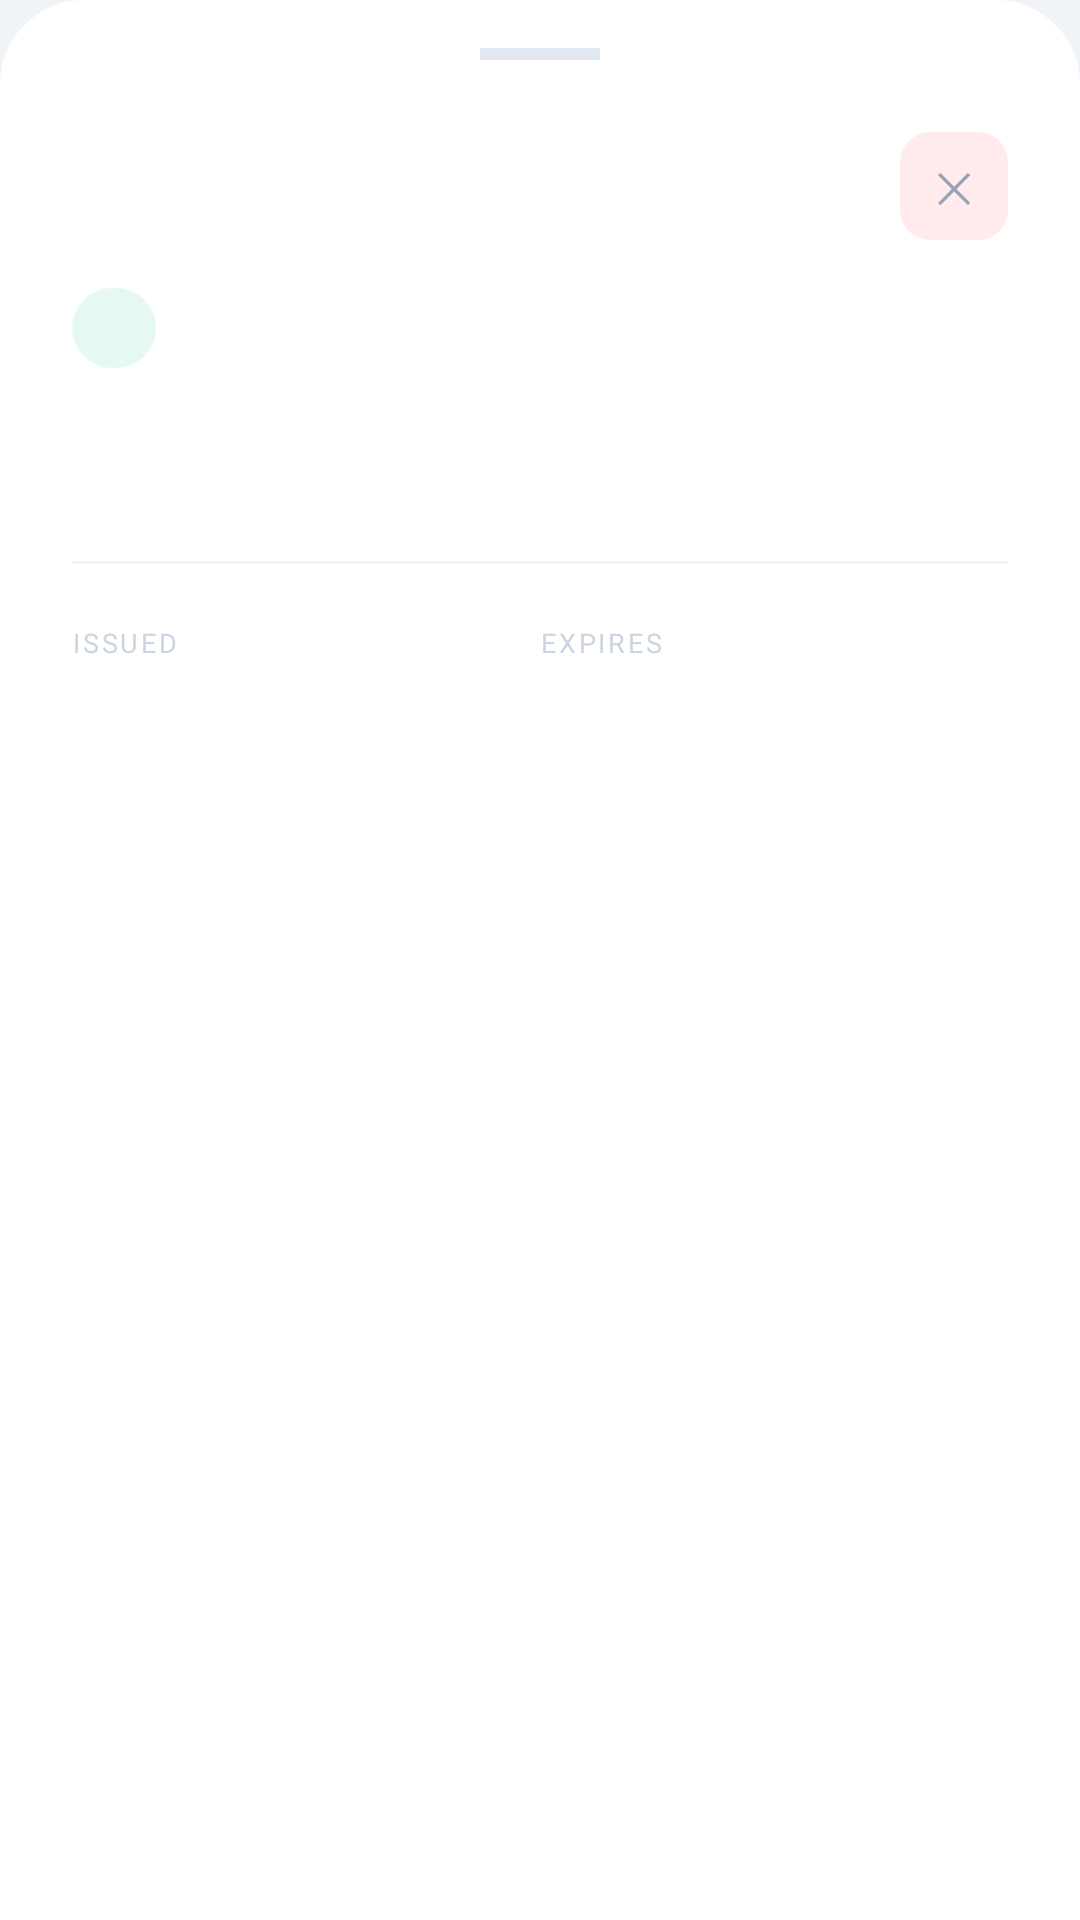

Here is an Android app screen rendered from its layout file. Give the layout XML and the strings, colors and styles it references.
<!-- AndroidManifest.xml: application theme Theme.DocExpiryTracker -->
<!-- res/layout/bottom_sheet_detail.xml -->
<?xml version="1.0" encoding="utf-8"?>
<ScrollView
    xmlns:android="http://schemas.android.com/apk/res/android"
    android:layout_width="match_parent"
    android:layout_height="wrap_content"
    android:background="@drawable/bg_bottom_sheet">

    <LinearLayout
        android:layout_width="match_parent"
        android:layout_height="wrap_content"
        android:orientation="vertical"
        android:paddingHorizontal="24dp"
        android:paddingTop="16dp"
        android:paddingBottom="32dp">

        
        <View
            android:layout_width="40dp"
            android:layout_height="4dp"
            android:layout_gravity="center_horizontal"
            android:layout_marginBottom="24dp"
            android:background="#E2E8F0"/>

        
        <LinearLayout
            android:layout_width="match_parent"
            android:layout_height="wrap_content"
            android:orientation="horizontal"
            android:gravity="center_vertical"
            android:layout_marginBottom="16dp">

            <TextView
                android:id="@+id/tv_detail_name"
                android:layout_width="0dp"
                android:layout_height="wrap_content"
                android:layout_weight="1"
                android:textColor="#0F172A"
                android:textSize="22sp"
                android:textStyle="bold"
                android:lineSpacingMultiplier="1.1"/>

            <TextView
                android:id="@+id/btn_detail_close"
                android:layout_width="36dp"
                android:layout_height="36dp"
                android:gravity="center"
                android:text="✕"
                android:textColor="#94A3B8"
                android:textSize="14sp"
                android:background="@drawable/bg_delete_btn"
                android:clickable="true"
                android:focusable="true"/>
        </LinearLayout>

        
        <LinearLayout
            android:layout_width="match_parent"
            android:layout_height="wrap_content"
            android:orientation="horizontal"
            android:gravity="center_vertical"
            android:layout_marginBottom="20dp">

            <TextView
                android:id="@+id/tv_detail_status"
                android:layout_width="wrap_content"
                android:layout_height="wrap_content"
                android:paddingHorizontal="14dp"
                android:paddingVertical="6dp"
                android:textSize="11sp"
                android:textStyle="bold"
                android:background="@drawable/bg_status_chip"
                android:layout_marginEnd="12dp"/>

            <TextView
                android:id="@+id/tv_detail_category"
                android:layout_width="wrap_content"
                android:layout_height="wrap_content"
                android:textColor="#64748B"
                android:textSize="13sp"/>
        </LinearLayout>

        
        <TextView
            android:id="@+id/tv_detail_days"
            android:layout_width="match_parent"
            android:layout_height="wrap_content"
            android:textColor="#2563EB"
            android:textSize="15sp"
            android:textStyle="bold"
            android:layout_marginBottom="24dp"/>

        
        <View
            android:layout_width="match_parent"
            android:layout_height="1dp"
            android:background="#F1F5F9"
            android:layout_marginBottom="20dp"/>

        
        <LinearLayout
            android:layout_width="match_parent"
            android:layout_height="wrap_content"
            android:orientation="horizontal"
            android:layout_marginBottom="16dp">

            <LinearLayout
                android:layout_width="0dp"
                android:layout_height="wrap_content"
                android:layout_weight="1"
                android:orientation="vertical">

                <TextView
                    android:layout_width="wrap_content"
                    android:layout_height="wrap_content"
                    android:text="ISSUED"
                    android:textColor="#CBD5E1"
                    android:textSize="9sp"
                    android:letterSpacing="0.1"/>

                <TextView
                    android:id="@+id/tv_detail_issue"
                    android:layout_width="wrap_content"
                    android:layout_height="wrap_content"
                    android:textColor="#0F172A"
                    android:textSize="15sp"
                    android:textStyle="bold"
                    android:layout_marginTop="5dp"/>
            </LinearLayout>

            <LinearLayout
                android:layout_width="0dp"
                android:layout_height="wrap_content"
                android:layout_weight="1"
                android:orientation="vertical">

                <TextView
                    android:layout_width="wrap_content"
                    android:layout_height="wrap_content"
                    android:text="EXPIRES"
                    android:textColor="#CBD5E1"
                    android:textSize="9sp"
                    android:letterSpacing="0.1"/>

                <TextView
                    android:id="@+id/tv_detail_expiry"
                    android:layout_width="wrap_content"
                    android:layout_height="wrap_content"
                    android:textColor="#0F172A"
                    android:textSize="15sp"
                    android:textStyle="bold"
                    android:layout_marginTop="5dp"/>
            </LinearLayout>
        </LinearLayout>

        
        <ImageView
            android:id="@+id/iv_detail_image"
            android:layout_width="match_parent"
            android:layout_height="220dp"
            android:scaleType="centerCrop"
            android:background="@drawable/bg_thumbnail"
            android:layout_marginTop="8dp"
            android:visibility="gone"/>

        
        <LinearLayout
            android:id="@+id/layout_detail_pdf"
            android:layout_width="match_parent"
            android:layout_height="wrap_content"
            android:orientation="horizontal"
            android:gravity="center_vertical"
            android:padding="16dp"
            android:background="@drawable/bg_thumbnail"
            android:layout_marginTop="8dp"
            android:visibility="gone">
            <TextView
                android:layout_width="wrap_content"
                android:layout_height="wrap_content"
                android:text="📄"
                android:textSize="24sp"/>
            <TextView
                android:layout_width="wrap_content"
                android:layout_height="wrap_content"
                android:layout_marginStart="12dp"
                android:text="PDF Document Attached"
                android:textColor="#0F172A"
                android:textSize="15sp"
                android:textStyle="bold"/>
        </LinearLayout>

    </LinearLayout>
</ScrollView>
<!-- resources referenced by this layout -->
<resources>
  <!-- drawable bg_bottom_sheet (drawable) -->
  <?xml version="1.0" encoding="utf-8"?>
  <shape xmlns:android="http://schemas.android.com/apk/res/android" android:shape="rectangle">
      <corners android:topLeftRadius="28dp" android:topRightRadius="28dp"/>
      <solid android:color="#FFFFFF"/>
  </shape>
  <!-- drawable bg_delete_btn (drawable) -->
  <?xml version="1.0" encoding="utf-8"?>
  <shape xmlns:android="http://schemas.android.com/apk/res/android" android:shape="rectangle">
      <corners android:radius="10dp"/>
      <solid android:color="#FFEBEB"/>
  </shape>
  <!-- drawable bg_status_chip (drawable) -->
  <?xml version="1.0" encoding="utf-8"?>
  <shape xmlns:android="http://schemas.android.com/apk/res/android" android:shape="rectangle">
      <corners android:radius="100dp"/>
      <solid android:color="#1A10B981"/>
  </shape>
  <!-- drawable bg_thumbnail (drawable) -->
  <?xml version="1.0" encoding="utf-8"?>
  <shape xmlns:android="http://schemas.android.com/apk/res/android" android:shape="rectangle">
      <corners android:radius="12dp"/>
      <solid android:color="#EFF6FF"/>
  </shape>
  <style name="Theme.DocExpiryTracker" parent="Theme.MaterialComponents.Light.NoActionBar">
          <item name="colorPrimary">#2563EB</item>
          <item name="colorPrimaryVariant">#1D4ED8</item>
          <item name="colorOnPrimary">#FFFFFF</item>
          <item name="colorSecondary">#3B82F6</item>
          <item name="colorOnSecondary">#FFFFFF</item>
          <item name="android:colorBackground">#F0F4F8</item>
          <item name="colorSurface">#FFFFFF</item>
          <item name="colorOnSurface">#0F172A</item>
          
          <item name="android:statusBarColor">#1E3A8A</item>
          <item name="android:windowLightStatusBar">false</item>
          <item name="android:navigationBarColor">#F0F4F8</item>
          <item name="materialAlertDialogTheme">@style/DialogTheme</item>
      </style>
  <style name="DialogTheme" parent="ThemeOverlay.MaterialComponents.MaterialAlertDialog">
          <item name="android:background">#FFFFFF</item>
          <item name="colorPrimary">#2563EB</item>
          <item name="android:textColor">#0F172A</item>
          <item name="colorSurface">#FFFFFF</item>
          <item name="buttonBarPositiveButtonStyle">@style/PositiveBtn</item>
          <item name="buttonBarNegativeButtonStyle">@style/NegativeBtn</item>
          <item name="shapeAppearanceMediumComponent">@style/RoundedDialog</item>
      </style>
  <style name="PositiveBtn" parent="Widget.MaterialComponents.Button.TextButton.Dialog">
          <item name="android:textColor">#2563EB</item>
          <item name="android:textStyle">bold</item>
      </style>
  <style name="NegativeBtn" parent="Widget.MaterialComponents.Button.TextButton.Dialog">
          <item name="android:textColor">#94A3B8</item>
      </style>
  <style name="RoundedDialog" parent="ShapeAppearance.MaterialComponents.MediumComponent">
          <item name="cornerSize">20dp</item>
      </style>
</resources>
